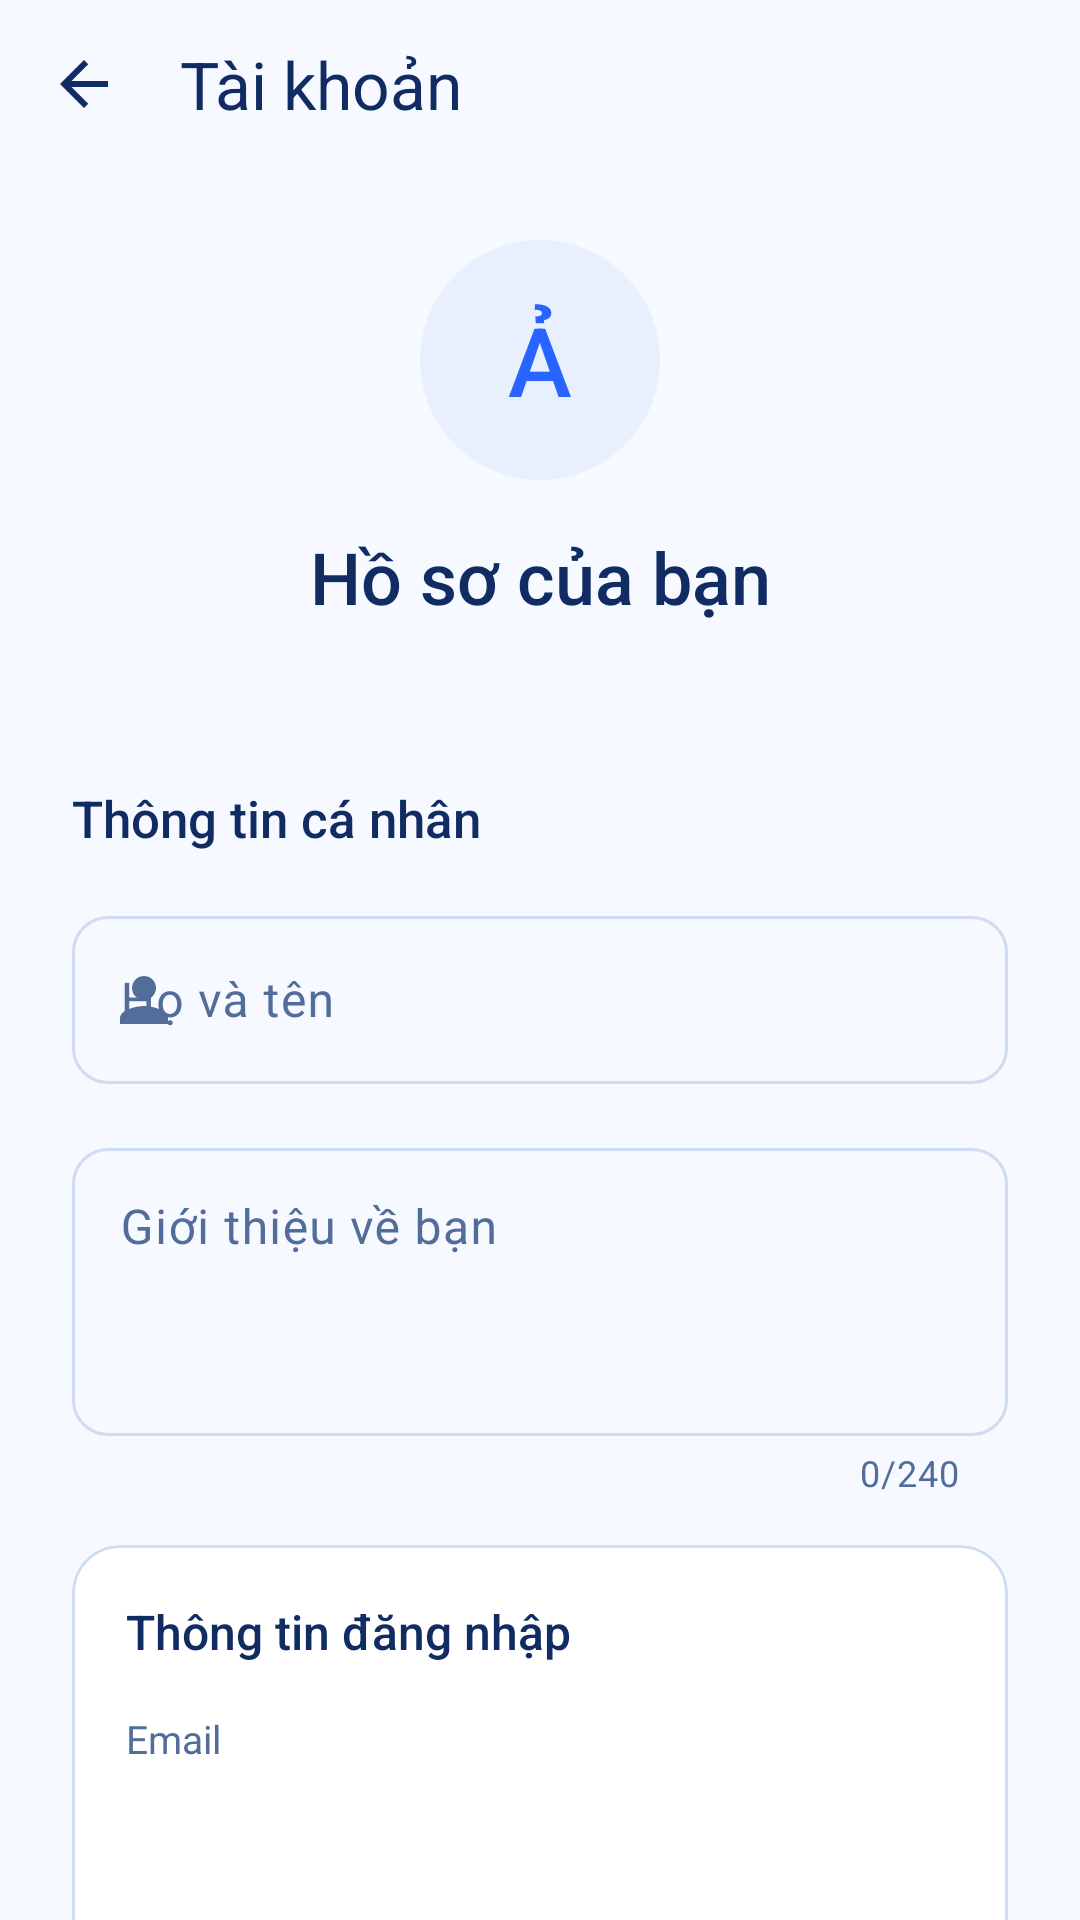

The Android layout XML behind this screen, and the referenced resources:
<!-- AndroidManifest.xml: application theme Theme.AppẢnh -->
<!-- res/layout/activity_account.xml -->
<?xml version="1.0" encoding="utf-8"?>
<LinearLayout xmlns:android="http://schemas.android.com/apk/res/android"
    xmlns:app="http://schemas.android.com/apk/res-auto"
    android:id="@+id/screenRoot" android:layout_width="match_parent"
    android:layout_height="match_parent" android:orientation="vertical" android:background="@color/background">
    <com.google.android.material.appbar.MaterialToolbar
        android:id="@+id/toolbar" android:layout_width="match_parent" android:layout_height="56dp"
        app:title="Tài khoản" app:titleTextAppearance="@style/GalleryToolbarTitle"
        app:titleTextColor="@color/text_primary" app:navigationIcon="@drawable/ic_arrow_back"
        app:navigationIconTint="@color/text_primary"/>
    <androidx.core.widget.NestedScrollView android:layout_width="match_parent" android:layout_height="0dp"
        android:layout_weight="1" android:fillViewport="true" android:clipToPadding="false">
        <LinearLayout android:layout_width="match_parent" android:layout_height="wrap_content"
            android:orientation="vertical" android:padding="24dp">
            <FrameLayout android:layout_width="80dp" android:layout_height="80dp" android:layout_gravity="center_horizontal">
                <TextView android:id="@+id/profileInitial" android:layout_width="match_parent" android:layout_height="match_parent"
                    android:background="@drawable/bg_circle_icon" android:gravity="center" android:text="Ả"
                    android:textColor="@color/primary" android:textSize="32sp" android:fontFamily="sans-serif-medium"/>
                <ImageView android:id="@+id/profileAvatar" android:layout_width="match_parent" android:layout_height="match_parent"
                    android:contentDescription="Ảnh đại diện" android:visibility="gone"/>
            </FrameLayout>
            <TextView android:id="@+id/profileHeading" android:layout_width="match_parent" android:layout_height="wrap_content"
                android:layout_marginTop="16dp" android:text="Hồ sơ của bạn" android:textSize="24sp"
                android:gravity="center" android:fontFamily="sans-serif-medium" android:textColor="@color/text_primary"/>
            <TextView android:id="@+id/profileSubtitle" android:layout_width="match_parent" android:layout_height="wrap_content"
                android:layout_marginTop="6dp" android:textSize="14sp" android:textColor="@color/text_secondary"
                android:gravity="center" android:lineSpacingExtra="3dp"/>
            <com.google.android.material.button.MaterialButton android:id="@+id/accountLogin" style="@style/PrimaryButton"
                android:layout_width="match_parent" android:layout_height="52dp" android:layout_marginTop="28dp"
                android:text="Đăng nhập" android:visibility="gone"/>
            <LinearLayout android:id="@+id/profileForm" android:layout_width="match_parent" android:layout_height="wrap_content"
                android:orientation="vertical" android:layout_marginTop="28dp">
                <TextView android:layout_width="match_parent" android:layout_height="wrap_content" android:text="Thông tin cá nhân"
                    android:textSize="17sp" android:textColor="@color/text_primary" android:fontFamily="sans-serif-medium"/>
                <com.google.android.material.textfield.TextInputLayout style="@style/CustomEditText"
                    android:layout_width="match_parent" android:layout_height="wrap_content" android:layout_marginTop="16dp"
                    android:hint="Họ và tên" app:startIconDrawable="@drawable/ic_person" app:startIconTint="@color/text_secondary">
                    <com.google.android.material.textfield.TextInputEditText android:id="@+id/profileName"
                        android:layout_width="match_parent" android:layout_height="wrap_content" android:minHeight="56dp"
                        android:inputType="textPersonName|textCapWords" android:maxLength="80" android:singleLine="true"
                        android:textSize="16sp" android:textColor="@color/text_primary"/>
                </com.google.android.material.textfield.TextInputLayout>
                <com.google.android.material.textfield.TextInputLayout style="@style/CustomEditText"
                    android:layout_width="match_parent" android:layout_height="wrap_content" android:layout_marginTop="16dp"
                    android:hint="Giới thiệu về bạn" app:counterEnabled="true" app:counterMaxLength="240">
                    <com.google.android.material.textfield.TextInputEditText android:id="@+id/profileBio"
                        android:layout_width="match_parent" android:layout_height="wrap_content" android:minHeight="96dp"
                        android:inputType="textMultiLine|textCapSentences" android:minLines="2" android:maxLines="4"
                        android:gravity="top|start" android:maxLength="240" android:textSize="16sp" android:textColor="@color/text_primary"/>
                </com.google.android.material.textfield.TextInputLayout>
                <com.google.android.material.card.MaterialCardView android:layout_width="match_parent" android:layout_height="wrap_content"
                    android:layout_marginTop="16dp" app:cardBackgroundColor="@color/surface" app:cardCornerRadius="16dp"
                    app:cardElevation="0dp" app:strokeColor="@color/field_border" app:strokeWidth="1dp">
                    <LinearLayout android:layout_width="match_parent" android:layout_height="wrap_content" android:orientation="vertical" android:padding="18dp">
                        <TextView android:layout_width="match_parent" android:layout_height="wrap_content" android:text="Thông tin đăng nhập"
                            android:textColor="@color/text_primary" android:textSize="16sp" android:fontFamily="sans-serif-medium"/>
                        <TextView android:layout_width="match_parent" android:layout_height="wrap_content" android:text="Email"
                            android:textColor="@color/text_secondary" android:textSize="13sp" android:layout_marginTop="16dp"/>
                        <TextView android:id="@+id/profileEmail" android:layout_width="match_parent" android:layout_height="wrap_content"
                            android:textColor="@color/text_primary" android:textSize="15sp" android:textIsSelectable="true" android:layout_marginTop="4dp"/>
                        <TextView android:id="@+id/profileVerification" android:layout_width="match_parent" android:layout_height="wrap_content"
                            android:textColor="@color/text_secondary" android:textSize="13sp" android:layout_marginTop="4dp"/>
                        <TextView android:layout_width="match_parent" android:layout_height="wrap_content" android:text="Số điện thoại"
                            android:textColor="@color/text_secondary" android:textSize="13sp" android:layout_marginTop="16dp"/>
                        <TextView android:id="@+id/profilePhone" android:layout_width="match_parent" android:layout_height="wrap_content"
                            android:textColor="@color/text_primary" android:textSize="15sp" android:layout_marginTop="4dp"/>
                    </LinearLayout>
                </com.google.android.material.card.MaterialCardView>
                <TextView android:id="@+id/status" android:layout_width="match_parent" android:layout_height="wrap_content"
                    android:textColor="@color/text_secondary" android:textSize="14sp" android:lineSpacingExtra="3dp"
                    android:paddingVertical="16dp" android:accessibilityLiveRegion="polite"/>
                <ProgressBar android:id="@+id/profileProgress" android:layout_width="28dp" android:layout_height="28dp"
                    android:layout_gravity="center_horizontal" android:layout_marginBottom="12dp" android:visibility="gone"/>
                <com.google.android.material.button.MaterialButton android:id="@+id/saveProfile" style="@style/PrimaryButton"
                    android:layout_width="match_parent" android:layout_height="52dp" android:text="Lưu thay đổi" android:textSize="16sp"/>
            </LinearLayout>
        </LinearLayout>
    </androidx.core.widget.NestedScrollView>
</LinearLayout>
<!-- resources referenced by this layout -->
<resources>
  <color name="background">#F6F9FF</color>
  <color name="field_border">#CEDDF3</color>
  <color name="primary">#2864FF</color>
  <color name="surface">#FFFFFF</color>
  <color name="text_primary">#102C63</color>
  <color name="text_secondary">#526D99</color>
  <!-- drawable bg_circle_icon (drawable) -->
  <?xml version="1.0" encoding="utf-8"?>
  <shape xmlns:android="http://schemas.android.com/apk/res/android"
      android:shape="oval">
      <solid android:color="@color/chip_selected_bg" />
  </shape>
  <!-- drawable ic_arrow_back (drawable) -->
  <?xml version="1.0" encoding="utf-8"?>
  <vector xmlns:android="http://schemas.android.com/apk/res/android"
      android:width="24dp"
      android:height="24dp"
      android:viewportWidth="24"
      android:viewportHeight="24">
      <path
          android:fillColor="#1A1A2E"
          android:pathData="M20,11H7.83l5.59,-5.59L12,4l-8,8 8,8 1.41,-1.41L7.83,13H20v-2z" />
  </vector>
  <!-- drawable ic_person (drawable) -->
  <vector xmlns:android="http://schemas.android.com/apk/res/android"
      android:width="24dp"
      android:height="24dp"
      android:viewportWidth="24"
      android:viewportHeight="24">
      <path
          android:fillColor="#6B7280"
          android:pathData="M12,12c2.21,0 4,-1.79 4,-4s-1.79,-4 -4,-4 -4,1.79 -4,4 1.79,4 4,4zm0,2c-2.67,0 -8,1.34 -8,4v2h16v-2c0,-2.66 -5.33,-4 -8,-4z" />
  </vector>
  <style name="CustomEditText" parent="Widget.Material3.TextInputLayout.OutlinedBox">
          <item name="boxCornerRadiusTopStart">12dp</item>
          <item name="boxCornerRadiusTopEnd">12dp</item>
          <item name="boxCornerRadiusBottomStart">12dp</item>
          <item name="boxCornerRadiusBottomEnd">12dp</item>
          <item name="boxStrokeColor">@color/input_stroke</item>
          <item name="boxBackgroundColor">@android:color/transparent</item>
          <item name="boxStrokeWidth">1dp</item>
          <item name="boxStrokeWidthFocused">1.5dp</item>
          <item name="hintTextColor">@color/text_hint</item>
      </style>
  <style name="GalleryToolbarTitle" parent="TextAppearance.Material3.TitleLarge">
          <item name="android:textSize">22sp</item>
          <item name="android:fontFamily">sans-serif-medium</item>
          <item name="android:textColor">@color/text_primary</item>
      </style>
  <style name="PrimaryButton" parent="Widget.Material3.Button">
          <item name="android:textAllCaps">false</item>
          <item name="cornerRadius">14dp</item>
          <item name="backgroundTint">@color/button_primary</item>
          <item name="android:textColor">@color/white</item>
          <item name="android:textSize">16sp</item>
          <item name="android:fontFamily">sans-serif-medium</item>
          <item name="android:insetTop">0dp</item>
          <item name="android:insetBottom">0dp</item>
      </style>
  <style name="Theme.AppẢnh" parent="Base.Theme.AppẢnh" />
  <color name="chip_selected_bg">#E8F0FE</color>
  <color name="text_hint">#7084A6</color>
  <color name="button_primary">#2864FF</color>
  <color name="white">#FFFFFFFF</color>
  <color name="primary_dark">#1951E8</color>
  <color name="accent">#FF6B35</color>
  <color name="theme_on_primary">#FFFFFF</color>
  <color name="primary_light">#DCE9FF</color>
  <color name="background_card">#F0F4F8</color>
  <color name="danger">#CB243C</color>
</resources>
